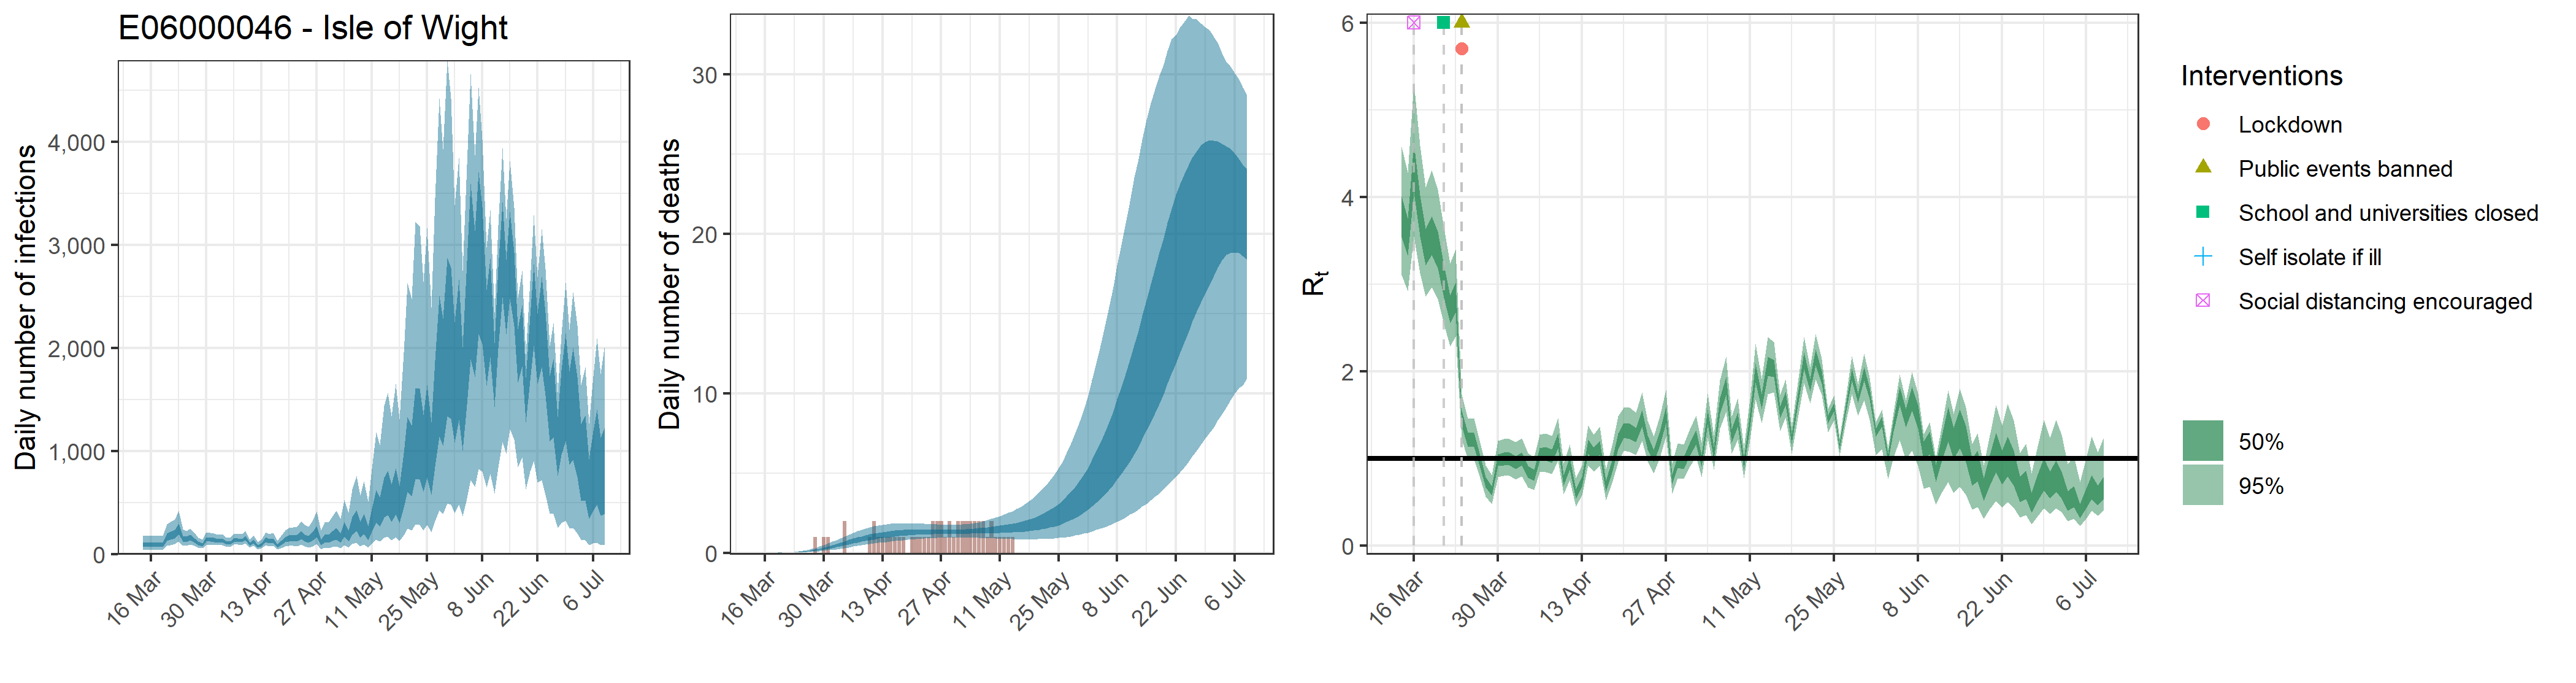

The file beside this chart, header and first rows:
, date, country, reported_cases, predicted_cases, cases_min, cases_max, cases_min2, cases_max2, reported_deaths, estimated_deaths, deaths_min, deaths_max, deaths_min2, deaths_max2, rt, rt_min, rt_max, rt_min2, rt_max2
1, 2020-03-14, E06000046 - Isle of Wight, 0, 95.95, 41.79, 177.3, 70.63, 115.5, 0, 9.59485148729071e-14, 4.17919353189109e-14, 1.77293388135562e-13, 7.06349871835106e-14, 1.15527535981108e-13, 3.777, 3.1, 4.573, 3.541, 4.007
2, 2020-03-15, E06000046 - Isle of Wight, 0, 95.95, 41.79, 177.3, 70.63, 115.5, 0, 0, 0, 0, 0, 0, 3.541, 2.917, 4.277, 3.328, 3.748
3, 2020-03-16, E06000046 - Isle of Wight, 0, 95.95, 41.79, 177.3, 70.63, 115.5, 0, 3.36236303332455e-05, 1.50821587497544e-05, 6.15471584629466e-05, 2.49896953370843e-05, 4.06599115882576e-05, 4.346, 3.549, 5.31, 4.053, 4.62
4, 2020-03-17, E06000046 - Isle of Wight, 0, 95.95, 41.79, 177.3, 70.63, 115.5, 0, 0.0002195, 9.84776247778078e-05, 0.0004019, 0.0001632, 0.0002655, 3.79, 3.124, 4.589, 3.546, 4.016
5, 2020-03-18, E06000046 - Isle of Wight, 0, 95.95, 41.79, 177.3, 70.63, 115.5, 0, 0.0008178, 0.0003669, 0.001497, 0.0006078, 0.000989, 3.43, 2.856, 4.109, 3.214, 3.629
6, 2020-03-19, E06000046 - Isle of Wight, 0, 95.95, 41.79, 177.3, 70.63, 115.5, 0, 0.002412, 0.001082, 0.004415, 0.001793, 0.002917, 3.568, 2.965, 4.305, 3.337, 3.778
7, 2020-03-20, E06000046 - Isle of Wight, 1, 170.7, 82.41, 293.5, 130.9, 203.2, 0, 0.005448, 0.002444, 0.009972, 0.004049, 0.006588, 3.401, 2.832, 4.084, 3.179, 3.605
8, 2020-03-21, E06000046 - Isle of Wight, 1, 184.1, 90.13, 313.3, 141.7, 218.7, 0, 0.01076, 0.004827, 0.0197, 0.007997, 0.01301, 3.04, 2.537, 3.646, 2.844, 3.22
9, 2020-03-22, E06000046 - Isle of Wight, 4, 199.6, 99.12, 339.1, 154.9, 235.9, 0, 0.01886, 0.008459, 0.03451, 0.01402, 0.0228, 2.72, 2.286, 3.235, 2.553, 2.871
10, 2020-03-23, E06000046 - Isle of Wight, 2, 252.3, 127.6, 426.4, 197.4, 296.8, 0, 0.03094, 0.01389, 0.05663, 0.023, 0.03741, 2.857, 2.403, 3.398, 2.675, 3.021
11, 2020-03-24, E06000046 - Isle of Wight, 0, 153.1, 84.29, 243.2, 123.5, 177.5, 0, 0.04714, 0.02119, 0.08628, 0.03506, 0.0571, 1.465, 1.216, 1.735, 1.374, 1.551
12, 2020-03-25, E06000046 - Isle of Wight, 1, 148.1, 83.88, 229.8, 121.1, 171, 0, 0.06864, 0.03093, 0.1256, 0.05122, 0.08317, 1.217, 0.9948, 1.455, 1.136, 1.295
13, 2020-03-26, E06000046 - Isle of Wight, 1, 163.8, 94.61, 251.6, 135, 188.7, 0, 0.09584, 0.04334, 0.1748, 0.07173, 0.1161, 1.216, 0.9903, 1.462, 1.13, 1.296
14, 2020-03-27, E06000046 - Isle of Wight, 1, 138.5, 82.95, 210, 115.5, 158.2, 0, 0.1295, 0.05885, 0.2347, 0.09697, 0.1568, 0.967, 0.7717, 1.185, 0.892, 1.034
15, 2020-03-28, E06000046 - Isle of Wight, 2, 108.5, 66.26, 163.3, 91.61, 123, 1, 0.17, 0.07837, 0.3061, 0.1281, 0.2055, 0.7311, 0.5659, 0.921, 0.6691, 0.7876
16, 2020-03-29, E06000046 - Isle of Wight, 0, 94.67, 59.01, 141.3, 80.13, 107.1, 0, 0.2174, 0.1021, 0.3883, 0.1648, 0.2621, 0.6305, 0.4803, 0.8077, 0.5746, 0.6808
17, 2020-03-30, E06000046 - Isle of Wight, 3, 146.4, 91.49, 216.5, 124.1, 165.3, 1, 0.2718, 0.1283, 0.4824, 0.2072, 0.3276, 0.9843, 0.7888, 1.203, 0.9112, 1.052
18, 2020-03-31, E06000046 - Isle of Wight, 1, 144.8, 92.41, 211.4, 123.7, 163.2, 1, 0.3317, 0.1572, 0.587, 0.2542, 0.3992, 1.002, 0.8007, 1.227, 0.9246, 1.07
19, 2020-04-01, E06000046 - Isle of Wight, 7, 141.5, 91.79, 205.4, 121.9, 159.2, 0, 0.397, 0.1914, 0.6954, 0.3047, 0.4774, 1.001, 0.7998, 1.226, 0.9237, 1.069
20, 2020-04-02, E06000046 - Isle of Wight, 1, 133.6, 87.92, 191.6, 115.6, 149.9, 0, 0.4655, 0.2276, 0.8064, 0.3581, 0.5583, 0.9582, 0.7596, 1.189, 0.8814, 1.027
21, 2020-04-03, E06000046 - Isle of Wight, 1, 138.1, 92.35, 196.7, 120, 154.7, 0, 0.5368, 0.2647, 0.9204, 0.4155, 0.6436, 0.9985, 0.7942, 1.233, 0.9202, 1.069
22, 2020-04-04, E06000046 - Isle of Wight, 3, 117, 79.09, 167, 101.6, 130.7, 2, 0.6084, 0.3047, 1.035, 0.4741, 0.7274, 0.8519, 0.6693, 1.063, 0.7804, 0.9157
23, 2020-04-05, E06000046 - Isle of Wight, 2, 111, 75.08, 159.1, 96.28, 124.4, 0, 0.6802, 0.3451, 1.151, 0.5338, 0.8106, 0.8134, 0.637, 1.017, 0.7451, 0.8753
24, 2020-04-06, E06000046 - Isle of Wight, 4, 141.3, 95.55, 202.4, 122.7, 157.7, 0, 0.7501, 0.3869, 1.264, 0.5916, 0.8914, 1.046, 0.8431, 1.271, 0.9703, 1.118
25, 2020-04-07, E06000046 - Isle of Wight, 2, 140.5, 93.55, 199.9, 121.3, 157.4, 0, 0.8169, 0.4276, 1.366, 0.6479, 0.9668, 1.057, 0.8473, 1.29, 0.9774, 1.131
26, 2020-04-08, E06000046 - Isle of Wight, 5, 135.8, 89.68, 194.3, 117.1, 151.9, 0, 0.881, 0.469, 1.452, 0.7033, 1.04, 1.029, 0.8246, 1.258, 0.9518, 1.102
27, 2020-04-09, E06000046 - Isle of Wight, 2, 159.4, 105.6, 228.5, 137.2, 178.3, 0, 0.94, 0.5076, 1.527, 0.7552, 1.105, 1.209, 0.9802, 1.466, 1.121, 1.289
28, 2020-04-10, E06000046 - Isle of Wight, 5, 100, 64.96, 145.7, 85.38, 112.2, 1, 0.9946, 0.5463, 1.595, 0.8029, 1.169, 0.7545, 0.5894, 0.946, 0.6923, 0.8109
29, 2020-04-11, E06000046 - Isle of Wight, 2, 126.5, 81.42, 184.3, 107.7, 142.6, 2, 1.045, 0.5804, 1.659, 0.8482, 1.224, 0.9466, 0.7544, 1.164, 0.8724, 1.014
30, 2020-04-12, E06000046 - Isle of Wight, 2, 79.75, 49.34, 120, 67.2, 90.54, 1, 1.09, 0.619, 1.715, 0.8892, 1.27, 0.5988, 0.4533, 0.7747, 0.5443, 0.6474
31, 2020-04-13, E06000046 - Isle of Wight, 1, 96.52, 59.71, 143.5, 81.05, 109.6, 1, 1.131, 0.6527, 1.752, 0.9261, 1.311, 0.7342, 0.5732, 0.9241, 0.6736, 0.7896
32, 2020-04-14, E06000046 - Isle of Wight, 0, 145.2, 89.88, 215, 121.8, 164.8, 1, 1.167, 0.6848, 1.794, 0.9629, 1.345, 1.137, 0.9195, 1.38, 1.053, 1.214
33, 2020-04-15, E06000046 - Isle of Wight, 4, 130.7, 79.31, 196.5, 109, 148.8, 1, 1.198, 0.7134, 1.818, 0.9956, 1.377, 1.053, 0.8509, 1.275, 0.9764, 1.125
34, 2020-04-16, E06000046 - Isle of Wight, 8, 138.2, 81.69, 210.1, 114.2, 157.9, 1, 1.225, 0.7429, 1.83, 1.025, 1.401, 1.127, 0.9119, 1.367, 1.044, 1.202
35, 2020-04-17, E06000046 - Isle of Wight, 1, 84.43, 46.57, 134.5, 68.26, 98.07, 1, 1.248, 0.7695, 1.851, 1.052, 1.426, 0.6868, 0.5207, 0.8805, 0.6223, 0.7439
36, 2020-04-18, E06000046 - Isle of Wight, 3, 112.1, 61.21, 179.9, 90.24, 130.3, 1, 1.267, 0.7954, 1.847, 1.076, 1.442, 0.9102, 0.7156, 1.148, 0.8342, 0.9804
37, 2020-04-19, E06000046 - Isle of Wight, 1, 146.1, 78.7, 234.7, 117.2, 170.3, 0, 1.282, 0.8177, 1.844, 1.095, 1.453, 1.198, 0.9558, 1.487, 1.106, 1.285
38, 2020-04-20, E06000046 - Isle of Wight, 0, 160.2, 86.32, 256.2, 128.4, 186.1, 1, 1.295, 0.8409, 1.85, 1.114, 1.461, 1.325, 1.091, 1.585, 1.238, 1.406
39, 2020-04-21, E06000046 - Isle of Wight, 6, 160.8, 83.98, 264.5, 127.1, 188, 1, 1.303, 0.8606, 1.84, 1.127, 1.462, 1.316, 1.079, 1.584, 1.228, 1.401
40, 2020-04-22, E06000046 - Isle of Wight, 4, 159.7, 80.82, 266.8, 124.9, 188.3, 1, 1.309, 0.8837, 1.824, 1.138, 1.463, 1.272, 1.044, 1.526, 1.187, 1.353
41, 2020-04-23, E06000046 - Isle of Wight, 10, 190.2, 93.85, 321.5, 147.8, 224.7, 1, 1.313, 0.8949, 1.812, 1.148, 1.462, 1.462, 1.201, 1.758, 1.366, 1.554
42, 2020-04-24, E06000046 - Isle of Wight, 9, 162, 76.28, 285.3, 124, 193.8, 1, 1.315, 0.9121, 1.804, 1.153, 1.456, 1.191, 0.9687, 1.438, 1.107, 1.269
43, 2020-04-25, E06000046 - Isle of Wight, 1, 147.1, 67.25, 266.9, 111, 176.9, 2, 1.315, 0.9215, 1.785, 1.158, 1.452, 1.031, 0.8311, 1.253, 0.9554, 1.101
44, 2020-04-26, E06000046 - Isle of Wight, 0, 182.3, 80.97, 331.5, 135.9, 219.7, 2, 1.315, 0.9306, 1.779, 1.161, 1.449, 1.231, 1.004, 1.484, 1.145, 1.312
45, 2020-04-27, E06000046 - Isle of Wight, 4, 228.3, 101.7, 419.9, 169.1, 274.8, 2, 1.315, 0.9392, 1.768, 1.165, 1.448, 1.502, 1.249, 1.785, 1.408, 1.591
46, 2020-04-28, E06000046 - Isle of Wight, 9, 120, 49.96, 232.5, 87.14, 146.5, 1, 1.315, 0.946, 1.768, 1.168, 1.445, 0.7592, 0.5996, 0.9416, 0.7003, 0.8141
47, 2020-04-29, E06000046 - Isle of Wight, 8, 157.5, 63.46, 310.4, 112.4, 192.4, 2, 1.317, 0.95, 1.758, 1.173, 1.445, 0.9619, 0.7742, 1.172, 0.8908, 1.027
48, 2020-04-30, E06000046 - Isle of Wight, 1, 158.4, 62.25, 317, 111.5, 193.6, 1, 1.321, 0.9501, 1.757, 1.176, 1.451, 0.952, 0.7663, 1.159, 0.8813, 1.017
49, 2020-05-01, E06000046 - Isle of Wight, 12, 185.8, 71.6, 371.4, 129.7, 227.7, 2, 1.326, 0.9497, 1.769, 1.184, 1.455, 1.111, 0.9044, 1.338, 1.035, 1.185
50, 2020-05-02, E06000046 - Isle of Wight, 6, 208.1, 78.61, 421.9, 143.8, 255.6, 2, 1.333, 0.9462, 1.783, 1.185, 1.464, 1.241, 1.019, 1.49, 1.158, 1.319
51, 2020-05-03, E06000046 - Isle of Wight, 1, 166, 59.63, 346.2, 112.3, 205.1, 2, 1.343, 0.9424, 1.805, 1.192, 1.478, 0.9758, 0.7887, 1.184, 0.9061, 1.041
52, 2020-05-04, E06000046 - Isle of Wight, 3, 254.7, 91.99, 529.7, 173.4, 314.5, 2, 1.355, 0.9381, 1.841, 1.199, 1.5, 1.478, 1.235, 1.745, 1.39, 1.562
53, 2020-05-05, E06000046 - Isle of Wight, 1, 188.4, 64.42, 406.6, 125, 233.5, 2, 1.368, 0.9305, 1.883, 1.206, 1.52, 1.064, 0.8693, 1.269, 0.9928, 1.13
54, 2020-05-06, E06000046 - Isle of Wight, 2, 292.9, 99.31, 630, 193.6, 362.8, 2, 1.385, 0.9285, 1.922, 1.212, 1.548, 1.607, 1.346, 1.897, 1.514, 1.696
55, 2020-05-07, E06000046 - Isle of Wight, 4, 347, 116.5, 763.1, 228.2, 429.8, 2, 1.403, 0.9198, 1.99, 1.214, 1.577, 1.835, 1.537, 2.164, 1.728, 1.936
56, 2020-05-08, E06000046 - Isle of Wight, 1, 254.3, 80.85, 572.7, 163.4, 317, 1, 1.422, 0.9159, 2.043, 1.223, 1.602, 1.261, 1.053, 1.482, 1.186, 1.334
57, 2020-05-09, E06000046 - Isle of Wight, 1, 313.1, 98.08, 711.9, 198.6, 391.1, 2, 1.443, 0.9103, 2.12, 1.223, 1.636, 1.445, 1.215, 1.691, 1.363, 1.525
58, 2020-05-10, E06000046 - Isle of Wight, 1, 218.3, 64.2, 510.8, 135.5, 272.9, 1, 1.466, 0.9006, 2.204, 1.229, 1.67, 0.9411, 0.772, 1.119, 0.8803, 0.9983
59, 2020-05-11, E06000046 - Isle of Wight, 1, 351.3, 103.5, 828.7, 218.4, 440.4, 1, 1.492, 0.8862, 2.298, 1.238, 1.703, 1.442, 1.215, 1.68, 1.361, 1.519
60, 2020-05-12, E06000046 - Isle of Wight, 3, 500.8, 145.2, 1187, 309.3, 627.3, 1, 1.52, 0.8759, 2.402, 1.244, 1.741, 1.984, 1.673, 2.315, 1.872, 2.089
... 58 more rows
